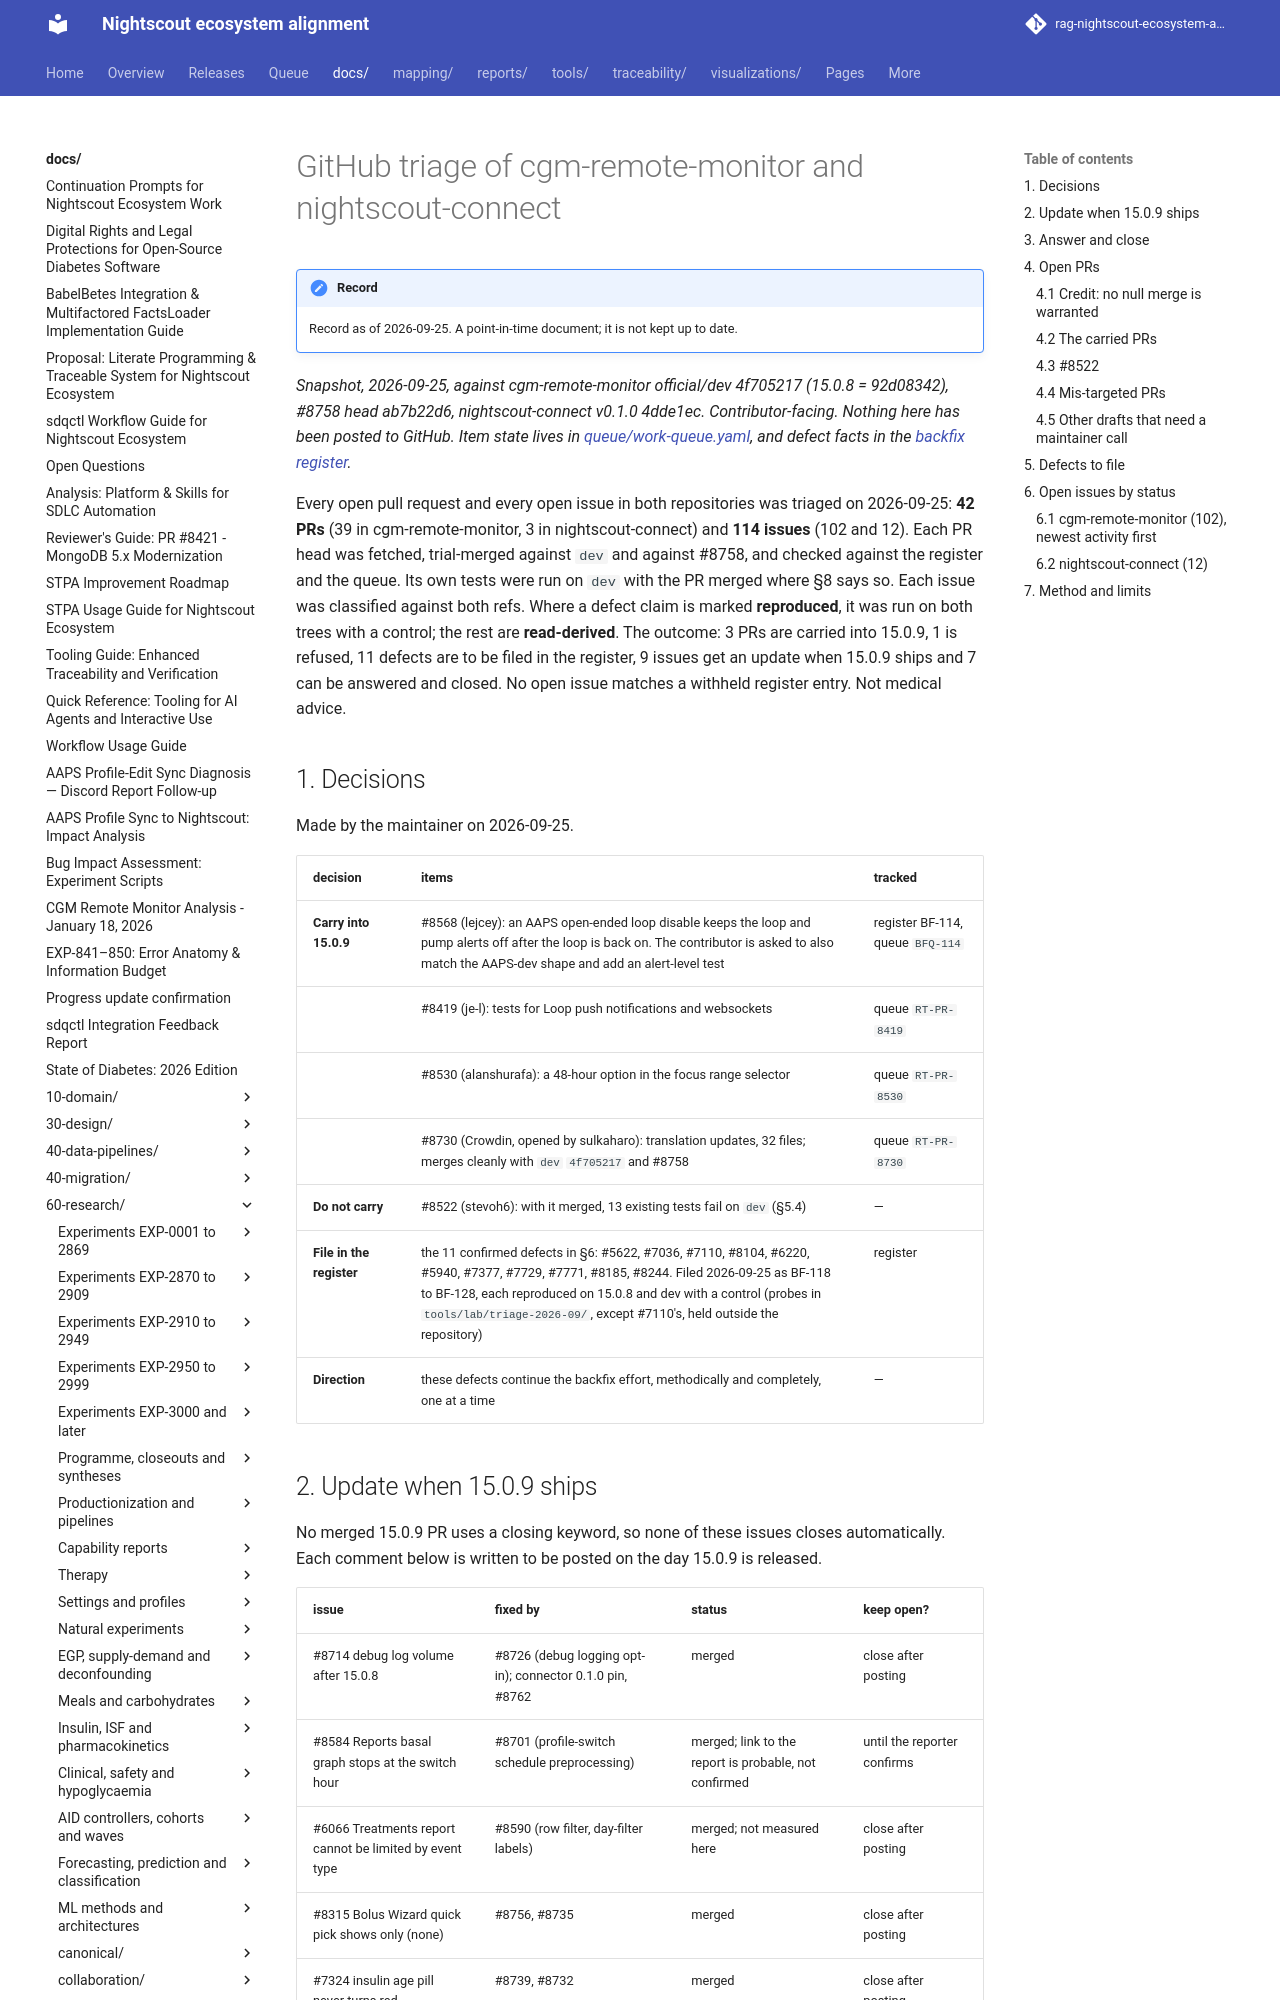

repository: bewest/rag-nightscout-ecosystem-alignment · page: docs/60-research/remedial/github-triage-2026-09-25.html · generator: mkdocs

# GitHub triage of cgm-remote-monitor and nightscout-connect

*Snapshot, 2026-09-25, against cgm-remote-monitor official/dev 4f705217 (15.0.8 = 92d08342), #8758 head ab7b22d6, nightscout-connect v0.1.0 4dde1ec. Contributor-facing. Nothing here has been posted to GitHub. Item state lives in [queue/work-queue.yaml](../../../queue/work-queue.yaml), and defect facts in the [backfix register](../../30-design/remedial/nightscout-backfix-register.md).*

Every open pull request and every open issue in both repositories was triaged on 2026-09-25:
**42 PRs** (39 in cgm-remote-monitor, 3 in nightscout-connect) and **114 issues** (102 and 12).
Each PR head was fetched, trial-merged against `dev` and against #8758, and checked against the
register and the queue. Its own tests were run on `dev` with the PR merged where §8 says so. Each
issue was classified against both refs. Where a defect claim is marked **reproduced**, it was run on
both trees with a control; the rest are **read-derived**. The outcome: 3 PRs are carried into
15.0.9, 1 is refused, 11 defects are to be filed in the register, 9 issues get an update when
15.0.9 ships and 7 can be answered and closed. No open issue matches a withheld register entry. Not
medical advice.

## 1. Decisions

Made by the maintainer on 2026-09-25.

| decision | items | tracked |
|---|---|---|
| **Carry into 15.0.9** | #8568 (lejcey): an AAPS open-ended loop disable keeps the loop and pump alerts off after the loop is back on. The contributor is asked to also match the AAPS-dev shape and add an alert-level test | register BF-114, queue `BFQ-114` |
| | #8419 (je-l): tests for Loop push notifications and websockets | queue `RT-PR-8419` |
| | #8530 (alanshurafa): a 48-hour option in the focus range selector | queue `RT-PR-8530` |
| | #8730 (Crowdin, opened by sulkaharo): translation updates, 32 files; merges cleanly with `dev` `4f705217` and #8758 | queue `RT-PR-8730` |
| **Do not carry** | #8522 (stevoh6): with it merged, 13 existing tests fail on `dev` (§5.4) | — |
| **File in the register** | the 11 confirmed defects in §6: #5622, #7036, #7110, #8104, #6220, #5940, #7377, #7729, #7771, #8185, #8244. Filed 2026-09-25 as BF-118 to BF-128, each reproduced on 15.0.8 and dev with a control (probes in `tools/lab/triage-2026-09/`, except #7110's, held outside the repository) | register |
| **Direction** | these defects continue the backfix effort, methodically and completely, one at a time | — |
